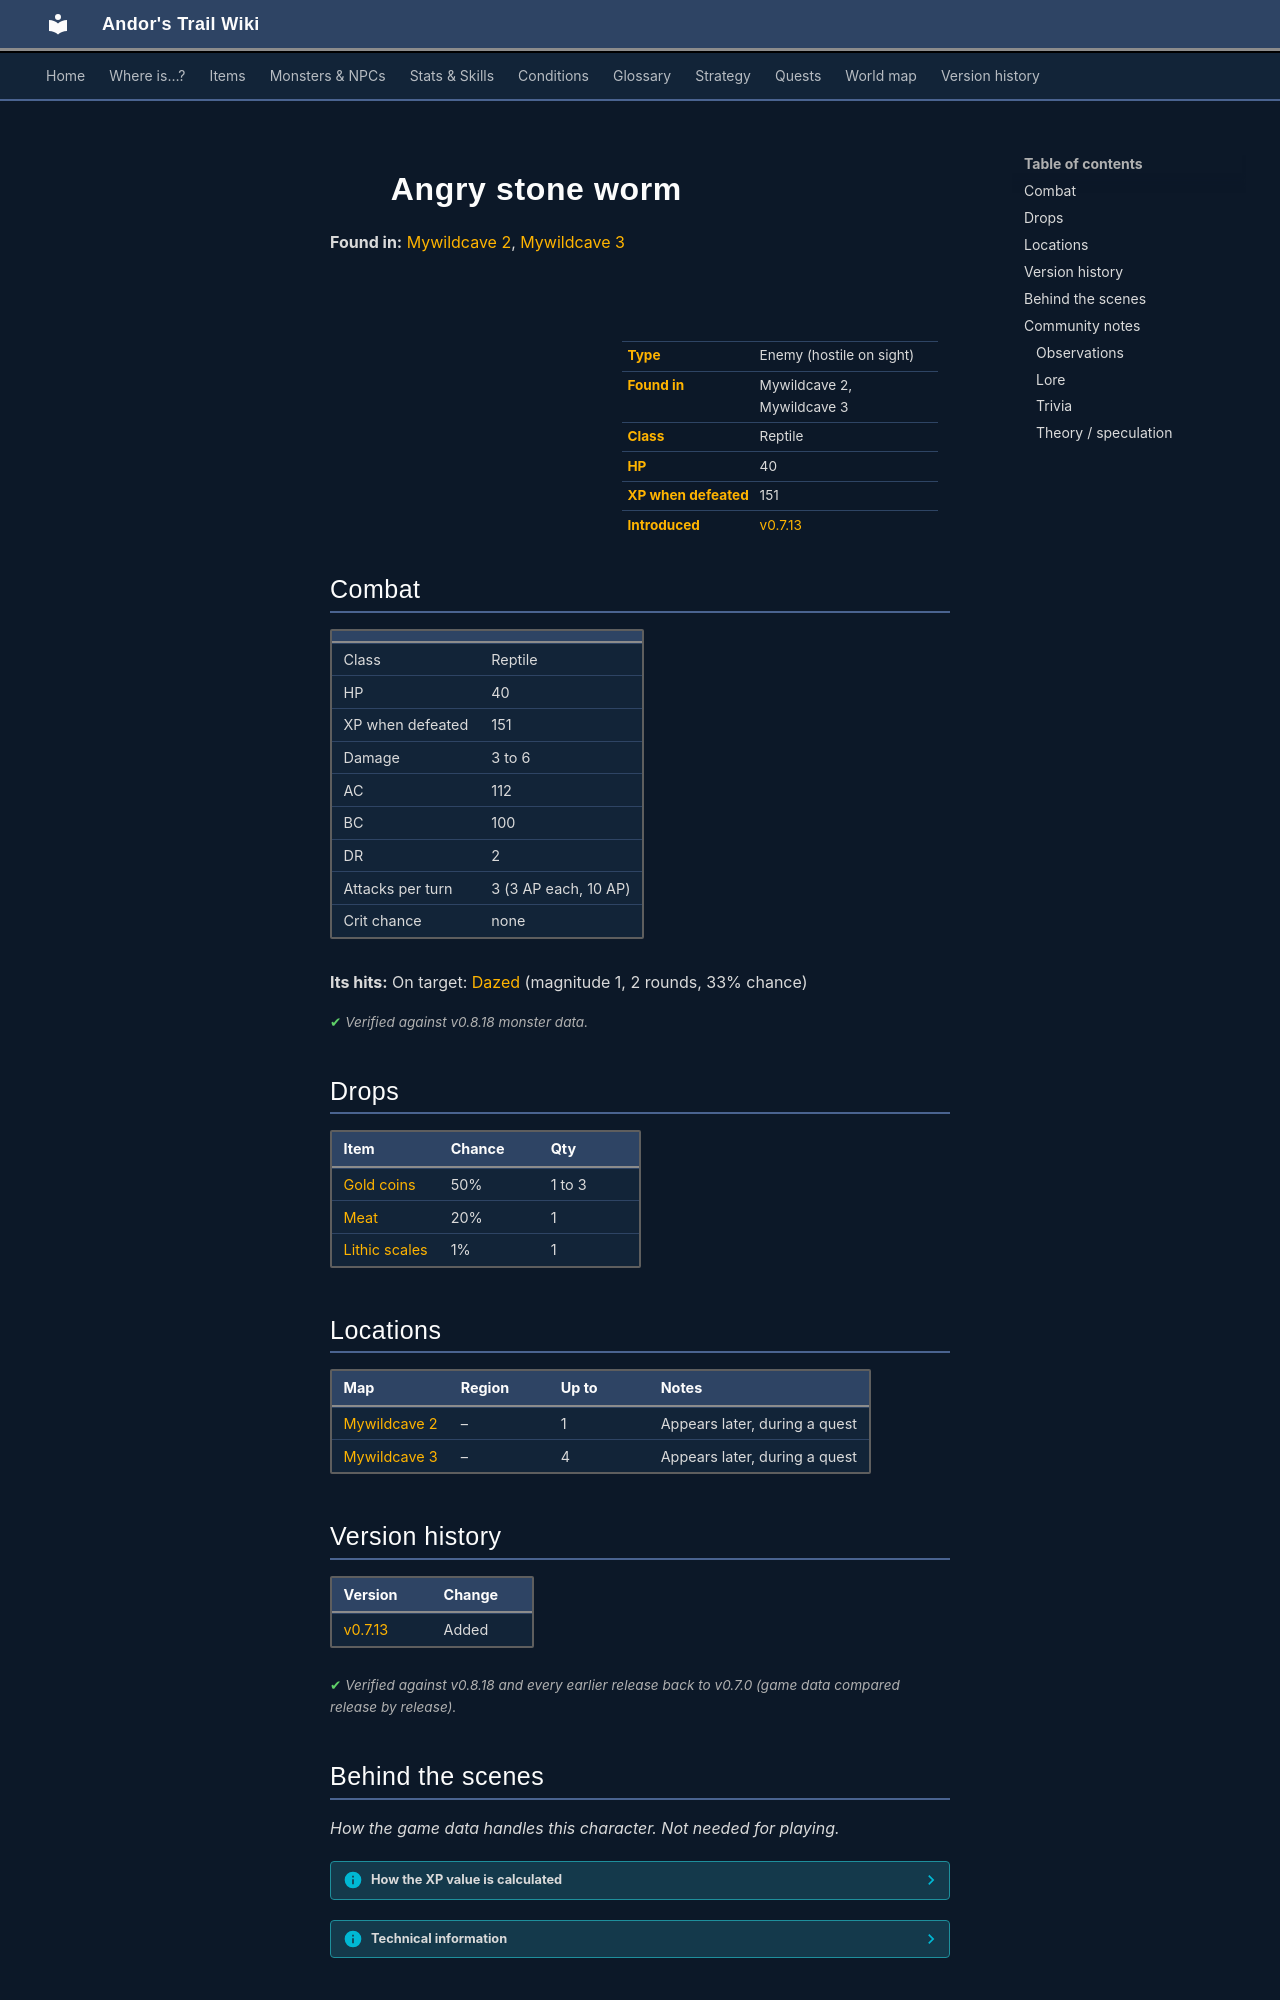

repository: asdfghjkl628/Andor-s-Trail-Wikiiii · page: monsters/angry_stoneworm/index.html · generator: mkdocs

---
description: "Angry stone worm is an enemy in Andor's Trail (reptile) with 40 HP, worth 151 XP, found in Mywildcave 2, Mywildcave 3. Drops: Gold coins, Meat, Lithic scales."
---

# ![](../assets/icons/monsters/monsters_tometik9_33.png){ .sprite } Angry stone worm

**Found in:** [Mywildcave 2](../maps/mywildcave2.md), [Mywildcave 3](../maps/mywildcave3.md)

<div class="infobox" markdown>

<p class="ib-img"><img class="sprite" src="../../assets/icons/monsters/monsters_tometik9_33.png" alt=""></p>

| | |
|---|---|
| **Type** | Enemy (hostile on sight) |
| **Found in** | Mywildcave 2, Mywildcave 3 |
| **Class** | Reptile |
| **HP** | 40 |
| **XP when defeated** | 151 |
| **Introduced** | [v0.7.13](../versions/0.7.13.md) |

</div>

## Combat

| | |
|---|---|
| Class | Reptile |
| HP | 40 |
| XP when defeated | 151 |
| Damage | 3 to 6 |
| AC | 112 |
| BC | 100 |
| DR | 2 |
| Attacks per turn | 3 (3 AP each, 10 AP) |
| Crit chance | none |

**Its hits:** On target: [Dazed](../conditions/dazed.md) (magnitude 1, 2 rounds, 33% chance)


<p class="verified">Verified against v0.8.18 monster data.</p>

## Drops

| Item | Chance | Qty |
|---|---|---|
| [Gold coins](../items/gold.md) | 50% | 1 to 3 |
| [Meat](../items/meat.md) | 20% | 1 |
| [Lithic scales](../items/lithic_scale.md) | 1% | 1 |

## Locations

| Map | Region | Up to | Notes |
|---|---|---|---|
| [Mywildcave 2](../maps/mywildcave2.md) | – | 1 | Appears later, during a quest |
| [Mywildcave 3](../maps/mywildcave3.md) | – | 4 | Appears later, during a quest |


## Version history

| Version | Change |
|---|---|
| [v0.7.13](../versions/0.7.13.md) | Added |

<p class="verified">Verified against v0.8.18 and every earlier release back to v0.7.0 (game data compared release by release).</p>


## Behind the scenes

*How the game data handles this character. Not needed for playing.*

??? info "How the XP value is calculated"

    The game computes each enemy's experience value when it loads the data (`MonsterTypeParser.java`):

    XP = ⌈(attacks per turn × attack chance × average damage × (1 + critical skill × critical multiplier) × 3 + HP × (1 + block chance) + 9 × damage resistance) × 0.7⌉

    Percentages are used as fractions (e.g. 60% = 0.6). Enemies whose attacks inflict a condition are worth 50 XP more. The More Exp skill adds a percentage on top.

??? info "Technical information"

    | | |
    |---|---|
    | Entry ID | `angry_stoneworm` |
    | Type (wiki) | Enemy |
    | Spawn group | `angry_stoneworm` |
    | Loot table | `stoneworm2` |
    | Conversation | – |
    | Faction | – |
    | Movement | wholeMap |
    | Icon | `monsters_tometik9:33` |
    | Defined in | `res/raw/monsterlist_gison.json` |

    Raw data:

    ```json
    {
     "id": "angry_stoneworm",
     "name": "Angry stone worm",
     "iconID": "monsters_tometik9:33",
     "maxHP": 40,
     "moveCost": 2,
     "unique": 1,
     "monsterClass": "reptile",
     "movementAggressionType": "wholeMap",
     "attackDamage": {
      "min": 3,
      "max": 6
     },
     "spawnGroup": "angry_stoneworm",
     "droplistID": "stoneworm2",
     "attackCost": 3,
     "attackChance": 112,
     "blockChance": 100,
     "damageResistance": 2,
     "hitEffect": {
      "conditionsTarget": [
       {
        "condition": "dazed",
        "magnitude": 1,
        "duration": 2,
        "chance": "33"
       }
      ]
     }
    }
    ```


## Community notes

<small>Written by players, not generated from game data. **Observations**: what players notice in-game · **Lore**: the in-world story · **Trivia**: real-world facts, references, development history · **Theory / speculation**: unconfirmed ideas; may just be unfinished content</small>

### Observations

*No notes yet. Contributions are welcome: [add a note](https://github.com/asdfghjkl628/Andor-s-Trail-Wikiiii/new/main/notes/monsters?filename=angry_stoneworm.md&value=%23%23%20Observations%0A%0A%3C%21--%20what%20players%20notice%20in-game%20--%3E%0A%0A%23%23%20Lore%0A%0A%3C%21--%20the%20in-world%20story%20--%3E%0A%0A%23%23%20Trivia%0A%0A%3C%21--%20real-world%20facts%2C%20references%2C%20development%20history%20--%3E%0A%0A%23%23%20Theory%20/%20speculation%0A%0A%3C%21--%20unconfirmed%20ideas%3B%20may%20just%20be%20unfinished%20content%20--%3E%0A).*
